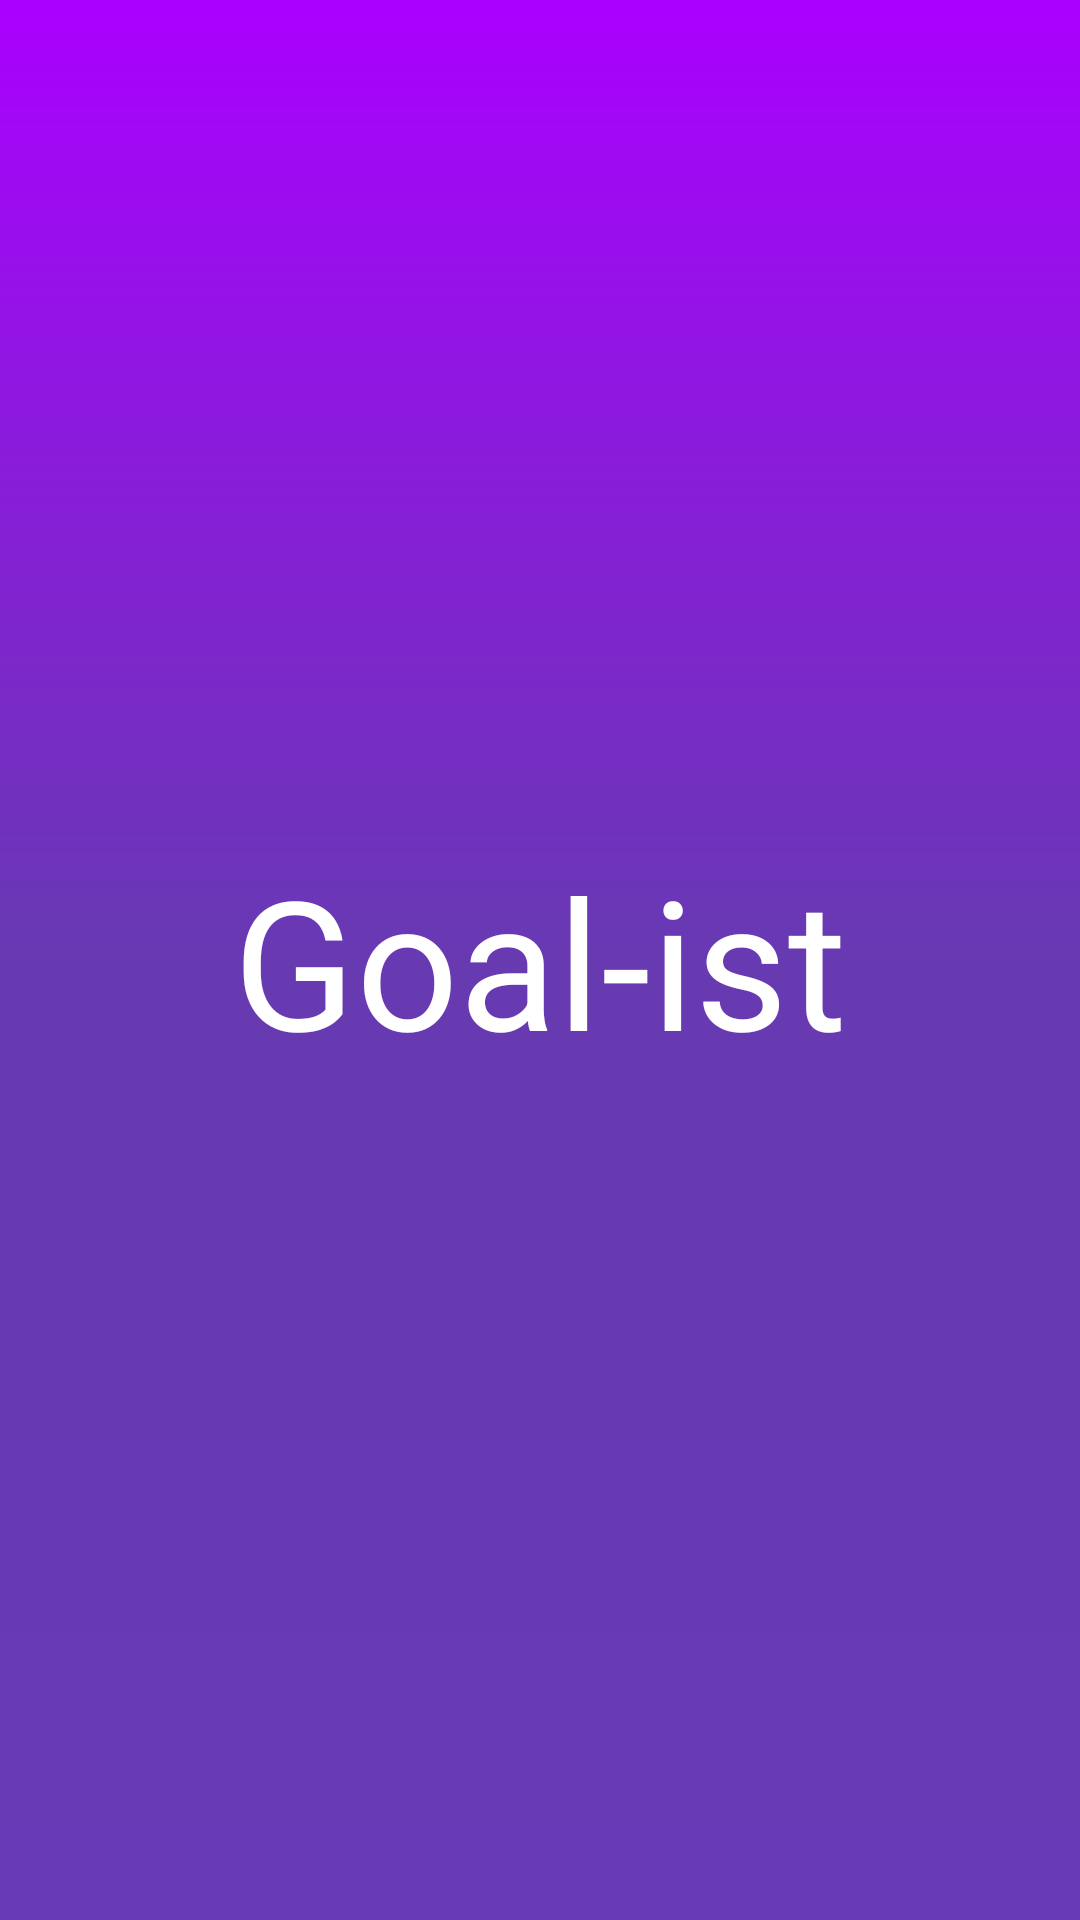

The Android layout XML behind this screen, and the referenced resources:
<!-- AndroidManifest.xml: application theme AppTheme -->
<!-- res/layout/activity_splash.xml -->
<?xml version="1.0" encoding="utf-8"?>
<LinearLayout xmlns:android="http://schemas.android.com/apk/res/android"
    xmlns:app="http://schemas.android.com/apk/res-auto"
    android:layout_width="match_parent"
    android:gravity="center"
    android:orientation="vertical"
    android:background="@drawable/gradient_main"
    android:layout_height="match_parent">
    <LinearLayout
        android:orientation="vertical"
        android:layout_gravity="center"
        android:layout_width="match_parent"
        android:layout_height="wrap_content">
        <TextView
            android:id="@+id/splash_text"
            android:text="@string/app_name"
            android:gravity="center"
            android:textSize="60sp"
            android:textColor="@android:color/white"
            android:layout_width="match_parent"
            android:layout_height="wrap_content"
            android:theme="@style/ThemeOverlay.MyTitleText" />
    </LinearLayout>
</LinearLayout>
<!-- resources referenced by this layout -->
<resources>
  <!-- drawable gradient_main (drawable) -->
  <?xml version="1.0" encoding="utf-8"?>
  <shape xmlns:android="http://schemas.android.com/apk/res/android"
      android:shape="rectangle">
      
      <gradient
          android:type="linear"
          android:startColor="#AA00FF"
          android:centerColor="#673ab2"
          android:endColor="#673ab7"
          android:gradientRadius="90dp"
          android:angle="270" />
  </shape>
  <string name="app_name">Goal-ist</string>
  <style name="ThemeOverlay.MyTitleText" parent="AppTheme">
          <item name="android:gravity">center</item>
          <item name="android:textSize">36sp</item>
          <item name="android:textColor">@android:color/white</item>
      </style>
  <style name="AppTheme" parent="Theme.AppCompat.Light.NoActionBar">
          
          <item name="android:colorPrimary">@color/primaryColor</item>
          <item name="android:colorPrimaryDark">@color/primaryDarkColor</item>
          <item name="android:colorAccent">@color/secondaryColor</item>
          <item name="android:textColorPrimary">@color/primaryTextColor</item>
          <item name="android:textColorSecondary">@color/secondaryLightColor</item>
          <item name="colorAccent">@color/secondaryColor</item>
          <item name="android:textColorSecondaryInverse">@color/primaryTextColor</item>
          <item name="colorControlHighlight">@android:color/white</item>
          <item name="android:windowBackground">@color/primaryColor</item>
          <item name="android:navigationBarColor">@color/primaryDarkColor</item>
          <item name="android:actionMenuTextColor">@color/secondaryColor</item>
      </style>
  <color name="primaryColor">#673ab7</color>
  <color name="primaryDarkColor">#320b86</color>
  <color name="secondaryColor">#aa00ff</color>
  <color name="primaryTextColor">#ffffff</color>
  <color name="secondaryLightColor">#e254ff</color>
</resources>
